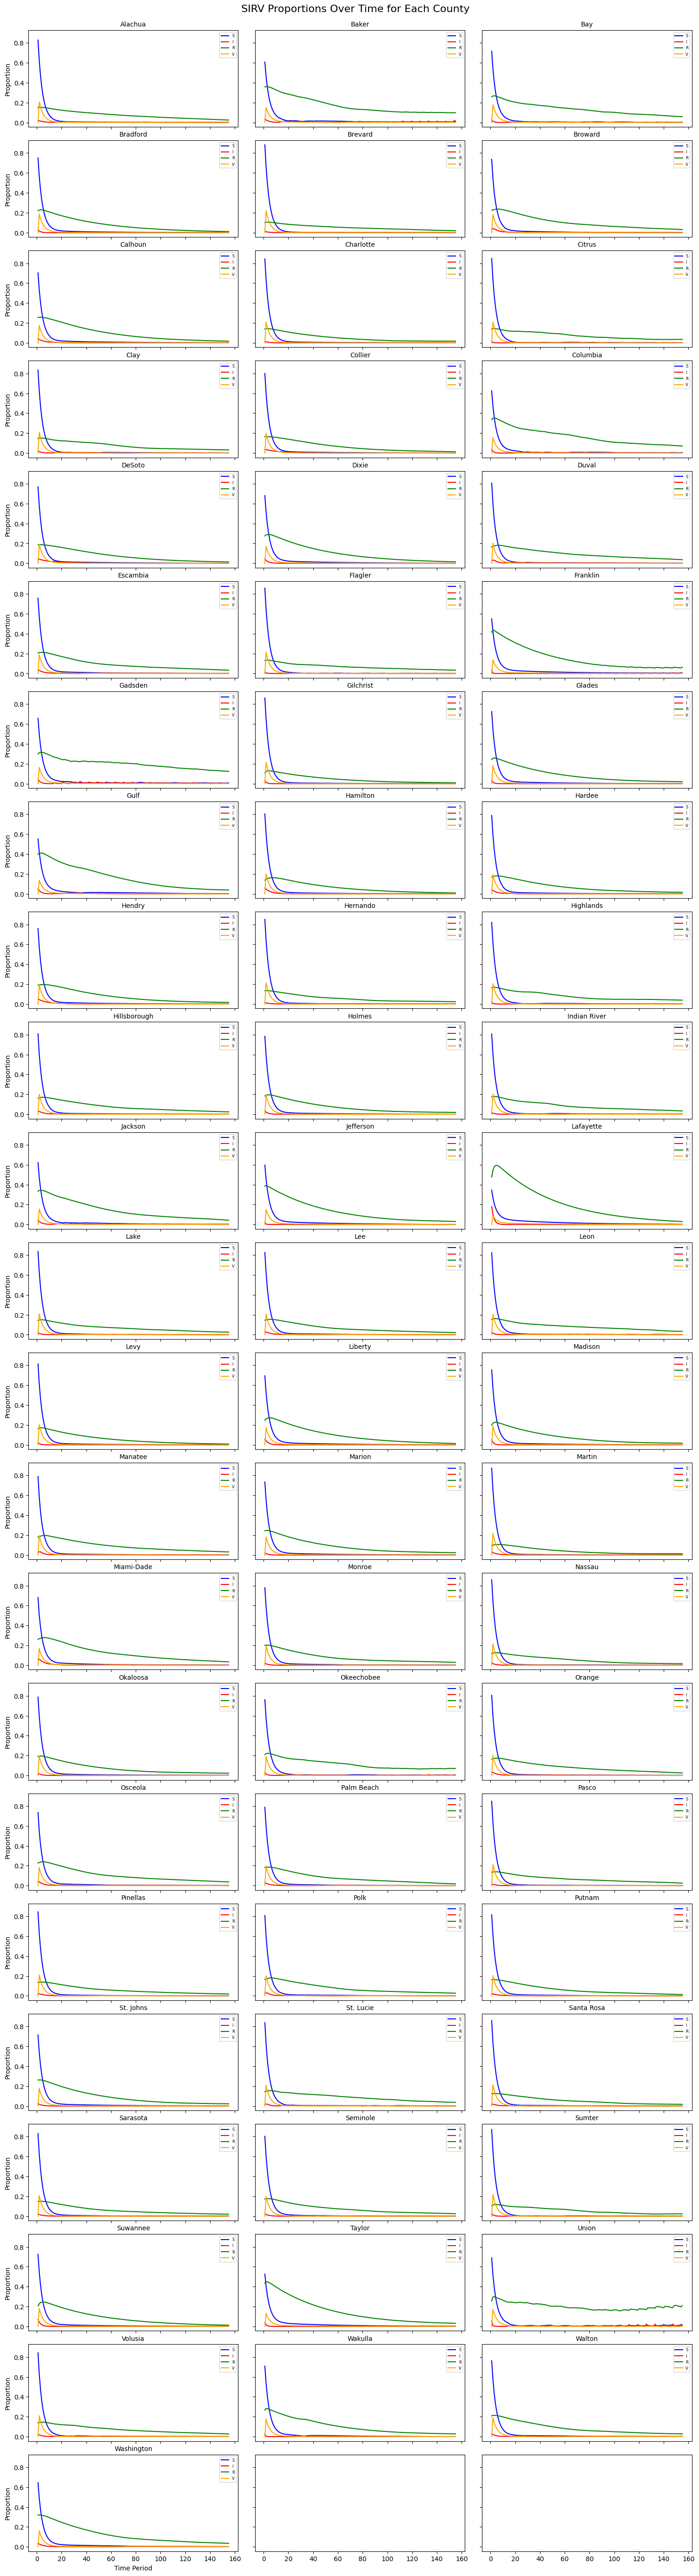

Data behind this chart, as committed beside it:
region, timePeriod, S_proportion, I_proportion, R_proportion, V_proportion
1, 1, 0.8284, 0.02179, 0.1498, 0.0
1, 2, 0.6243, 0.01721, 0.1514, 0.2071
1, 3, 0.4733, 0.01385, 0.152, 0.154
1, 4, 0.3596, 0.01112, 0.1519, 0.1168
1, 5, 0.2739, 0.008928, 0.1512, 0.08872
1, 6, 0.2093, 0.00716, 0.15, 0.06758
1, 7, 0.1607, 0.005738, 0.1485, 0.05165
1, 8, 0.124, 0.004595, 0.1467, 0.03965
1, 9, 0.09632, 0.003678, 0.1448, 0.0306
1, 10, 0.07544, 0.002943, 0.1427, 0.02377
1, 11, 0.05896, 0.003062, 0.1404, 0.01862
1, 12, 0.04648, 0.00318, 0.1383, 0.01455
1, 13, 0.037, 0.003296, 0.1362, 0.01147
1, 14, 0.0298, 0.003753, 0.1341, 0.009136
1, 15, 0.02422, 0.003881, 0.1322, 0.007358
1, 16, 0.01995, 0.00401, 0.1304, 0.005981
1, 17, 0.01666, 0.004142, 0.1286, 0.004927
1, 18, 0.01412, 0.004276, 0.1269, 0.004116
1, 19, 0.01317, 0.003383, 0.1253, 0.003489
1, 20, 0.0116, 0.003492, 0.1235, 0.003257
1, 21, 0.01036, 0.004592, 0.1218, 0.002864
1, 22, 0.009129, 0.004738, 0.1203, 0.002562
1, 23, 0.008136, 0.004888, 0.1189, 0.002257
1, 24, 0.007324, 0.005042, 0.1175, 0.002012
1, 25, 0.006649, 0.005201, 0.1162, 0.001811
1, 26, 0.006076, 0.005364, 0.115, 0.001644
1, 27, 0.006873, 0.00424, 0.1138, 0.001501
1, 28, 0.006425, 0.005361, 0.1124, 0.001703
1, 29, 0.007085, 0.004237, 0.1113, 0.001589
1, 30, 0.006534, 0.004371, 0.11, 0.001755
1, 31, 0.006065, 0.004508, 0.1087, 0.001616
1, 32, 0.005652, 0.00465, 0.1075, 0.001498
1, 33, 0.005283, 0.004796, 0.1063, 0.001398
1, 34, 0.004946, 0.004946, 0.1052, 0.001307
1, 35, 0.004634, 0.005179, 0.1041, 0.001224
1, 36, 0.004454, 0.00521, 0.1031, 0.001146
1, 37, 0.004341, 0.005191, 0.1022, 0.001102
1, 38, 0.004264, 0.005148, 0.1012, 0.001074
1, 39, 0.004205, 0.005096, 0.1003, 0.001055
1, 40, 0.004156, 0.00504, 0.09932, 0.001041
1, 41, 0.004112, 0.004985, 0.0984, 0.001029
1, 42, 0.004071, 0.00407, 0.09747, 0.001017
1, 43, 0.004032, 0.004198, 0.09638, 0.001008
1, 44, 0.00399, 0.004289, 0.09533, 0.000998
1, 45, 0.003948, 0.004351, 0.09433, 0.0009875
1, 46, 0.003906, 0.00439, 0.09335, 0.000977
1, 47, 0.003865, 0.004411, 0.09241, 0.0009667
1, 48, 0.003825, 0.004417, 0.09149, 0.0009566
1, 49, 0.003786, 0.003553, 0.09059, 0.0009467
1, 50, 0.003805, 0.003664, 0.08952, 0.0009371
1, 51, 0.00377, 0.003779, 0.0885, 0.0009418
1, 52, 0.003698, 0.003895, 0.08752, 0.0009331
1, 53, 0.003642, 0.003969, 0.08659, 0.0009153
1, 54, 0.003595, 0.004015, 0.08569, 0.0009014
1, 55, 0.003796, 0.003796, 0.08482, 0.0008897
1, 56, 0.003637, 0.003471, 0.08392, 0.0009401
1, 57, 0.003579, 0.003579, 0.08297, 0.0009
1, 58, 0.00349, 0.003692, 0.08206, 0.0008859
1, 59, 0.003427, 0.003759, 0.0812, 0.0008637
1, 60, 0.003586, 0.003586, 0.08036, 0.0008481
... 10,325 more rows
